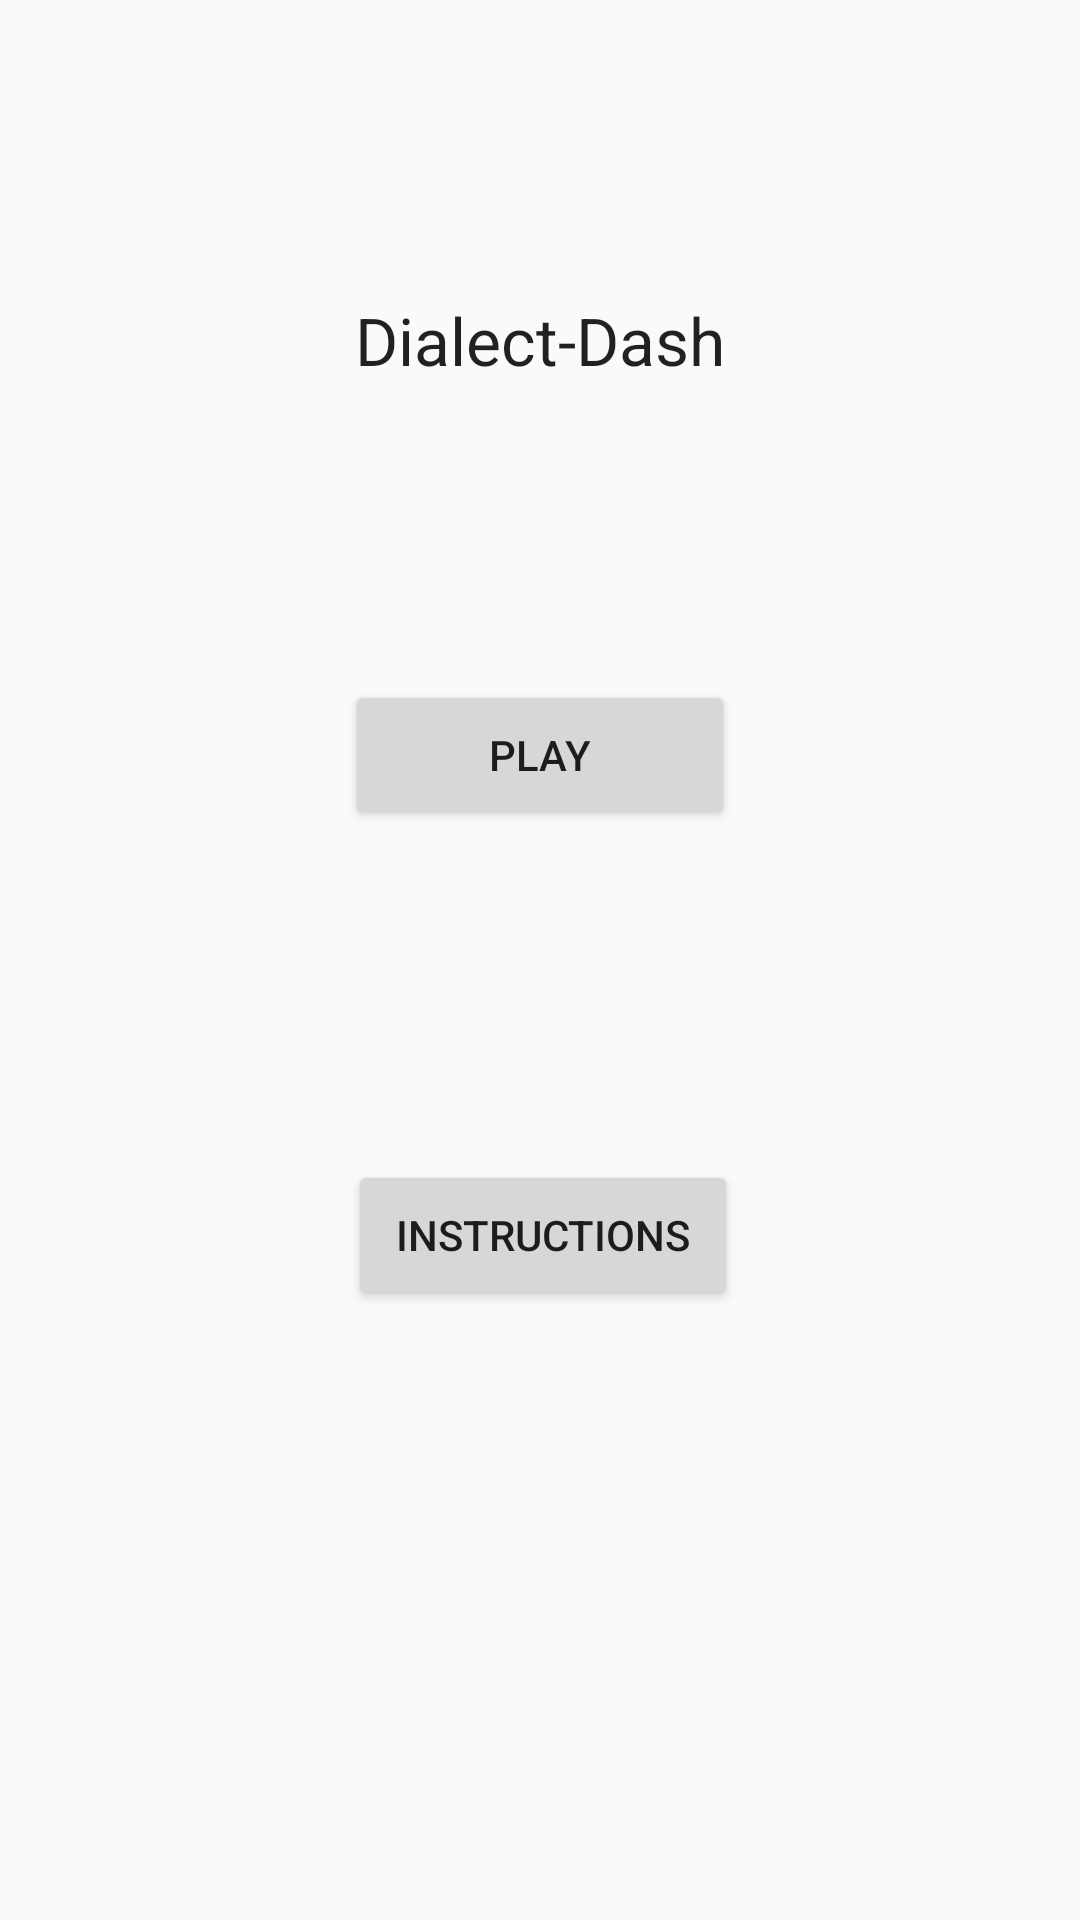

The Android layout XML behind this screen, and the referenced resources:
<!-- AndroidManifest.xml: application theme AppTheme -->
<!-- res/layout/activity_welcome.xml -->
<?xml version="1.0" encoding="utf-8"?>
<android.support.constraint.ConstraintLayout
    xmlns:android="http://schemas.android.com/apk/res/android"
    xmlns:tools="http://schemas.android.com/tools"
    xmlns:app="http://schemas.android.com/apk/res-auto"
    android:layout_width="match_parent"
    android:layout_height="match_parent"
    tools:context="aeos.dailect_dash.Welcome">

    <Button
        android:id="@+id/Play_Button"
        android:layout_width="130dp"
        android:layout_height="50dp"
        android:text="@string/Play_Label"
        android:layout_marginLeft="8dp"
        app:layout_constraintLeft_toLeftOf="parent"
        android:layout_marginRight="8dp"
        app:layout_constraintRight_toRightOf="parent"
        app:layout_constraintTop_toTopOf="@+id/Title"
        android:layout_marginTop="128dp" />

    <TextView
        android:id="@+id/Title"
        android:layout_width="wrap_content"
        android:layout_height="wrap_content"
        android:layout_marginBottom="8dp"
        android:layout_marginLeft="8dp"
        android:layout_marginRight="8dp"
        android:layout_marginTop="8dp"
        android:text="@string/app_name"
        android:textAppearance="@style/TextAppearance.AppCompat.Large"
        app:layout_constraintBottom_toTopOf="@+id/Play_Button"
        app:layout_constraintLeft_toLeftOf="parent"
        app:layout_constraintRight_toRightOf="parent"
        app:layout_constraintTop_toTopOf="parent" />

    <Button
        android:id="@+id/Instruction_Button"
        android:layout_width="130dp"
        android:layout_height="50dp"
        android:layout_marginBottom="8dp"
        android:layout_marginLeft="8dp"
        android:layout_marginRight="8dp"
        android:layout_marginTop="8dp"
        android:text="@string/Instruction_Button"
        app:layout_constraintBottom_toBottomOf="parent"
        app:layout_constraintLeft_toLeftOf="parent"
        app:layout_constraintRight_toRightOf="parent"
        app:layout_constraintTop_toBottomOf="@+id/Play_Button"
        app:layout_constraintVertical_bias="0.343"
        tools:layout_editor_absoluteY="343dp"
        app:layout_constraintHorizontal_bias="0.504" />

</android.support.constraint.ConstraintLayout>
<!-- resources referenced by this layout -->
<resources>
  <string name="Instruction_Button">Instructions</string>
  <string name="Play_Label">Play</string>
  <string name="app_name">Dialect-Dash</string>
  <style name="AppTheme" parent="Theme.AppCompat.Light.NoActionBar">
          
          <item name="colorPrimary">@color/colorPrimary</item>
          <item name="colorPrimaryDark">@color/colorPrimaryDark</item>
          <item name="colorAccent">@color/colorAccent</item>
  
      </style>
  <!-- not gathered from this repository: default colours our renderer supplied (Android Studio template values) -->
  <color name="colorPrimary">#FF6200EE</color>
  <color name="colorPrimaryDark">#FF3700B3</color>
  <color name="colorAccent">#FF03DAC5</color>
</resources>
